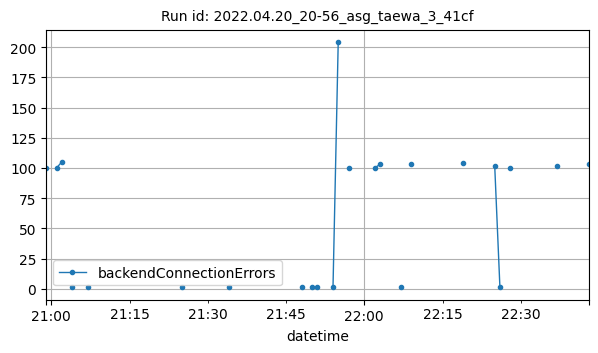

Data behind this chart, as committed beside it:
datetime, backendConnectionErrors
2022-04-20T20:59:00Z, 100
2022-04-20T21:01:00Z, 100
2022-04-20T21:02:00Z, 105
2022-04-20T21:04:00Z, 1
2022-04-20T21:07:00Z, 1
2022-04-20T21:25:00Z, 1
2022-04-20T21:34:00Z, 1
2022-04-20T21:48:00Z, 1
2022-04-20T21:50:00Z, 1
2022-04-20T21:51:00Z, 1
2022-04-20T21:54:00Z, 1
2022-04-20T21:55:00Z, 204
2022-04-20T21:57:00Z, 100
2022-04-20T22:02:00Z, 100
2022-04-20T22:03:00Z, 103
2022-04-20T22:07:00Z, 1
2022-04-20T22:09:00Z, 103
2022-04-20T22:19:00Z, 104
2022-04-20T22:25:00Z, 102
2022-04-20T22:26:00Z, 1
2022-04-20T22:28:00Z, 100
2022-04-20T22:37:00Z, 102
2022-04-20T22:43:00Z, 103
